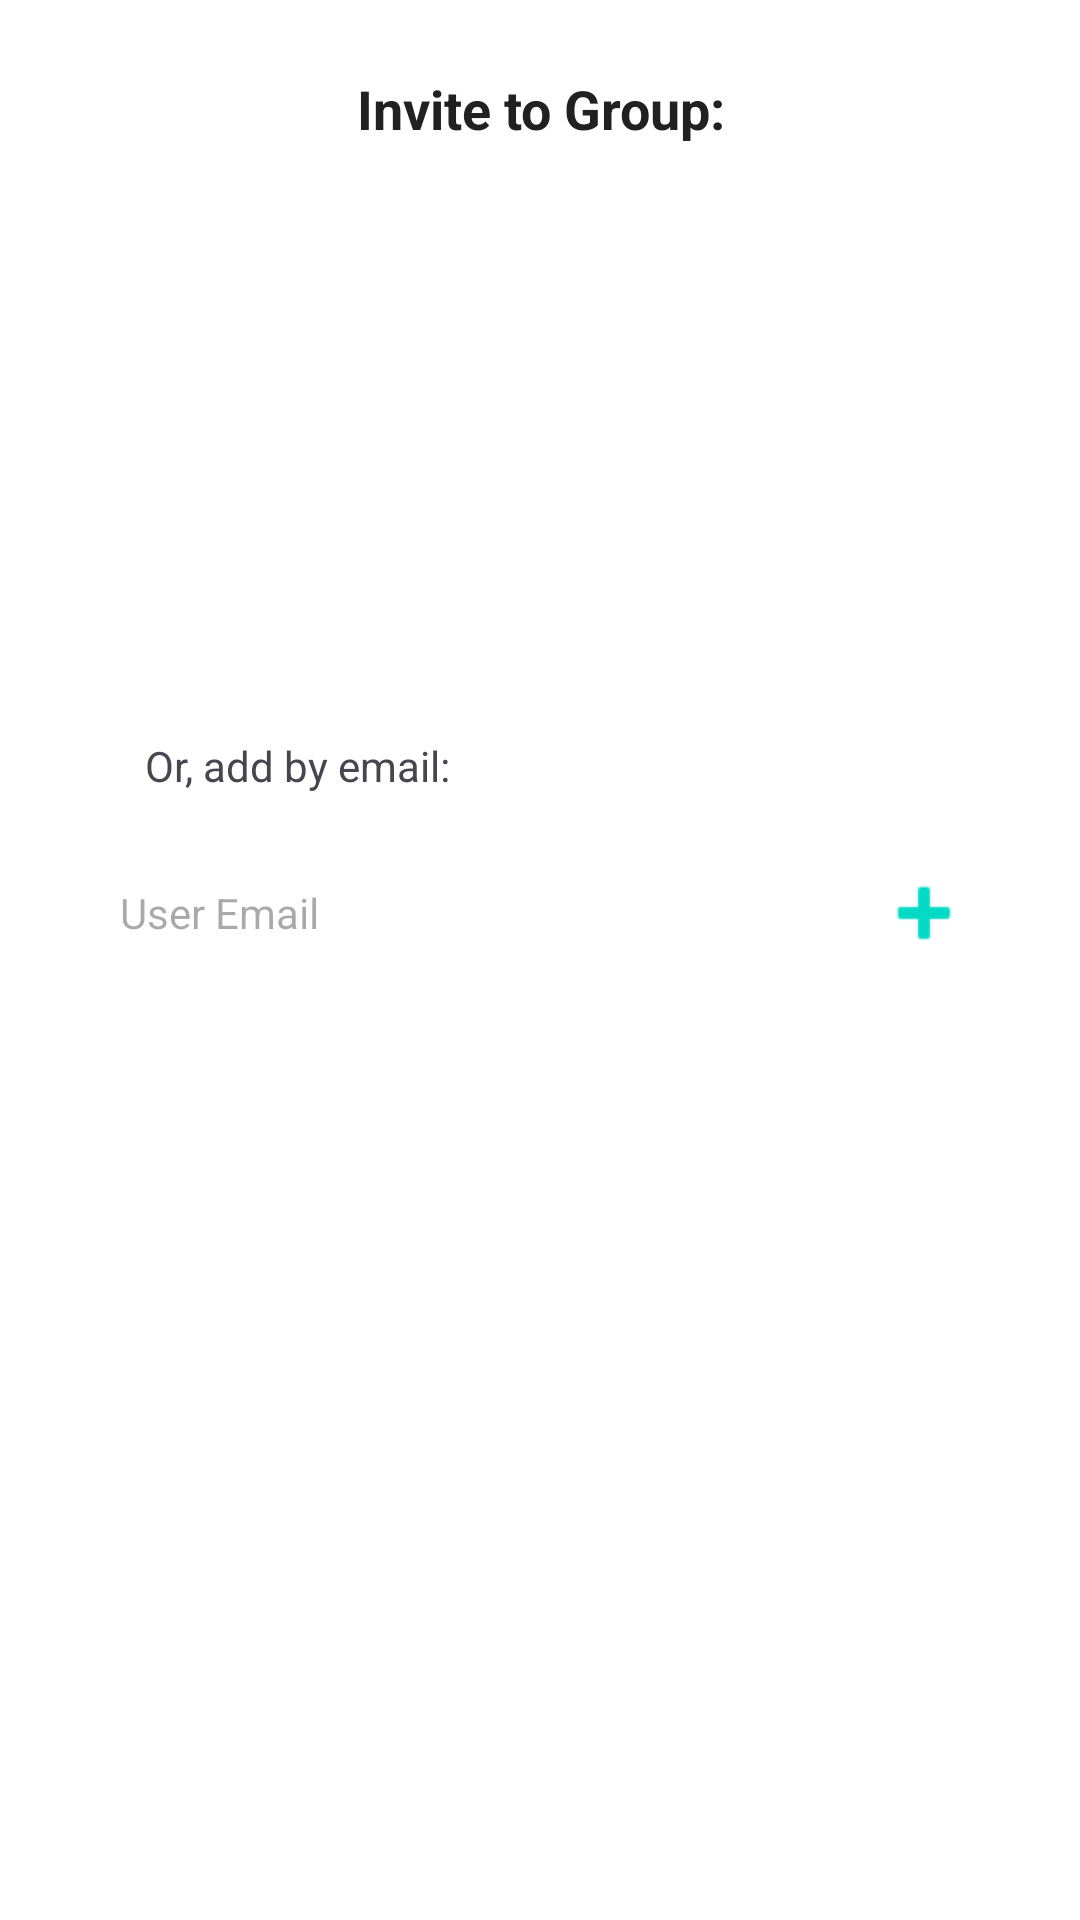

Layout XML and referenced resources for this Android screen:
<!-- AndroidManifest.xml: application theme Theme.BiteSwipe -->
<!-- res/layout/dialog_add_member.xml -->
<?xml version="1.0" encoding="utf-8"?>
<androidx.constraintlayout.widget.ConstraintLayout xmlns:android="http://schemas.android.com/apk/res/android"
    xmlns:app="http://schemas.android.com/apk/res-auto"
    xmlns:tools="http://schemas.android.com/tools"
    android:layout_width="wrap_content"
    android:layout_height="wrap_content"
    android:padding="24dp"
    android:background="@android:color/white"
    android:elevation="16dp"
    android:layout_gravity="center">

    

    <TextView
        android:id="@+id/addmembertext"
        android:layout_width="wrap_content"
        android:layout_height="wrap_content"
        android:layout_marginBottom="16dp"
        android:text="@string/invite_to_group"
        android:textAlignment="center"
        android:textAppearance="@style/TextAppearance.AppCompat.Medium"
        android:textColor="@color/textPrimary"
        android:textStyle="bold"
        app:layout_constraintBottom_toTopOf="@+id/new_member_text"
        app:layout_constraintEnd_toEndOf="parent"
        app:layout_constraintHorizontal_bias="0.503"
        app:layout_constraintStart_toStartOf="parent"
        app:layout_constraintTop_toTopOf="parent" />

    <EditText
        android:id="@+id/new_member_text"
        android:layout_width="0dp"
        android:layout_height="48dp"
        android:layout_marginTop="232dp"
        android:background="@drawable/rounded_edittext"
        android:hint="@string/user_email"
        android:inputType="textEmailAddress"
        android:paddingStart="16dp"
        android:paddingEnd="16dp"
        android:textColor="@color/textPrimary"
        android:textSize="14sp"
        app:layout_constraintEnd_toStartOf="@+id/add_member_button"
        app:layout_constraintHorizontal_bias="0.0"
        app:layout_constraintStart_toStartOf="parent"
        app:layout_constraintTop_toBottomOf="@+id/addmembertext" />

    <ImageButton
        android:id="@+id/add_member_button"
        android:layout_width="56dp"
        android:layout_height="56dp"
        android:backgroundTint="@android:color/transparent"
        android:contentDescription="@string/add_member"
        app:layout_constraintBottom_toBottomOf="@+id/new_member_text"
        app:layout_constraintEnd_toEndOf="parent"
        app:layout_constraintStart_toEndOf="@+id/new_member_text"
        app:layout_constraintTop_toTopOf="@+id/new_member_text"
        app:srcCompat="@android:drawable/ic_input_add"
        app:tint="@color/teal_200" />

    <androidx.recyclerview.widget.RecyclerView
        android:id="@+id/invite_friends_recycler_view"
        android:layout_width="284dp"
        android:layout_height="165dp"
        android:layout_marginBottom="16dp"
        app:layout_constraintBottom_toTopOf="@+id/new_member_text"
        app:layout_constraintEnd_toEndOf="parent"
        app:layout_constraintHorizontal_bias="0.0"
        app:layout_constraintStart_toStartOf="parent"
        app:layout_constraintTop_toBottomOf="@+id/addmembertext"
        app:layout_constraintVertical_bias="0.333" />

    <TextView
        android:id="@+id/textView3"
        android:layout_width="wrap_content"
        android:layout_height="wrap_content"
        android:text="@string/or_add_by_email"
        app:layout_constraintBottom_toTopOf="@+id/new_member_text"
        app:layout_constraintEnd_toEndOf="parent"
        app:layout_constraintHorizontal_bias="0.116"
        app:layout_constraintStart_toStartOf="parent"
        app:layout_constraintTop_toBottomOf="@+id/invite_friends_recycler_view" />
</androidx.constraintlayout.widget.ConstraintLayout>
<!-- resources referenced by this layout -->
<resources>
  <color name="teal_200">#03DAC5</color>
  <color name="textPrimary">#212121</color>
  <!-- drawable rounded_edittext (drawable) -->
  <?xml version="1.0" encoding="utf-8"?>
  <shape xmlns:android="http://schemas.android.com/apk/res/android">
      <solid android:color="@android:color/white"/>
      <corners android:radius="16dp"/>
      <elevation android:value="4dp"/>
  </shape>
  <string name="add_member">Add Member</string>
  <string name="invite_to_group">Invite to Group:</string>
  <string name="or_add_by_email">Or, add by email:</string>
  <string name="user_email">User Email</string>
  <style name="Theme.BiteSwipe" parent="Base.Theme.BiteSwipe" />
  <style name="Base.Theme.BiteSwipe" parent="Theme.Material3.DayNight.NoActionBar">
          
          
      </style>
</resources>
